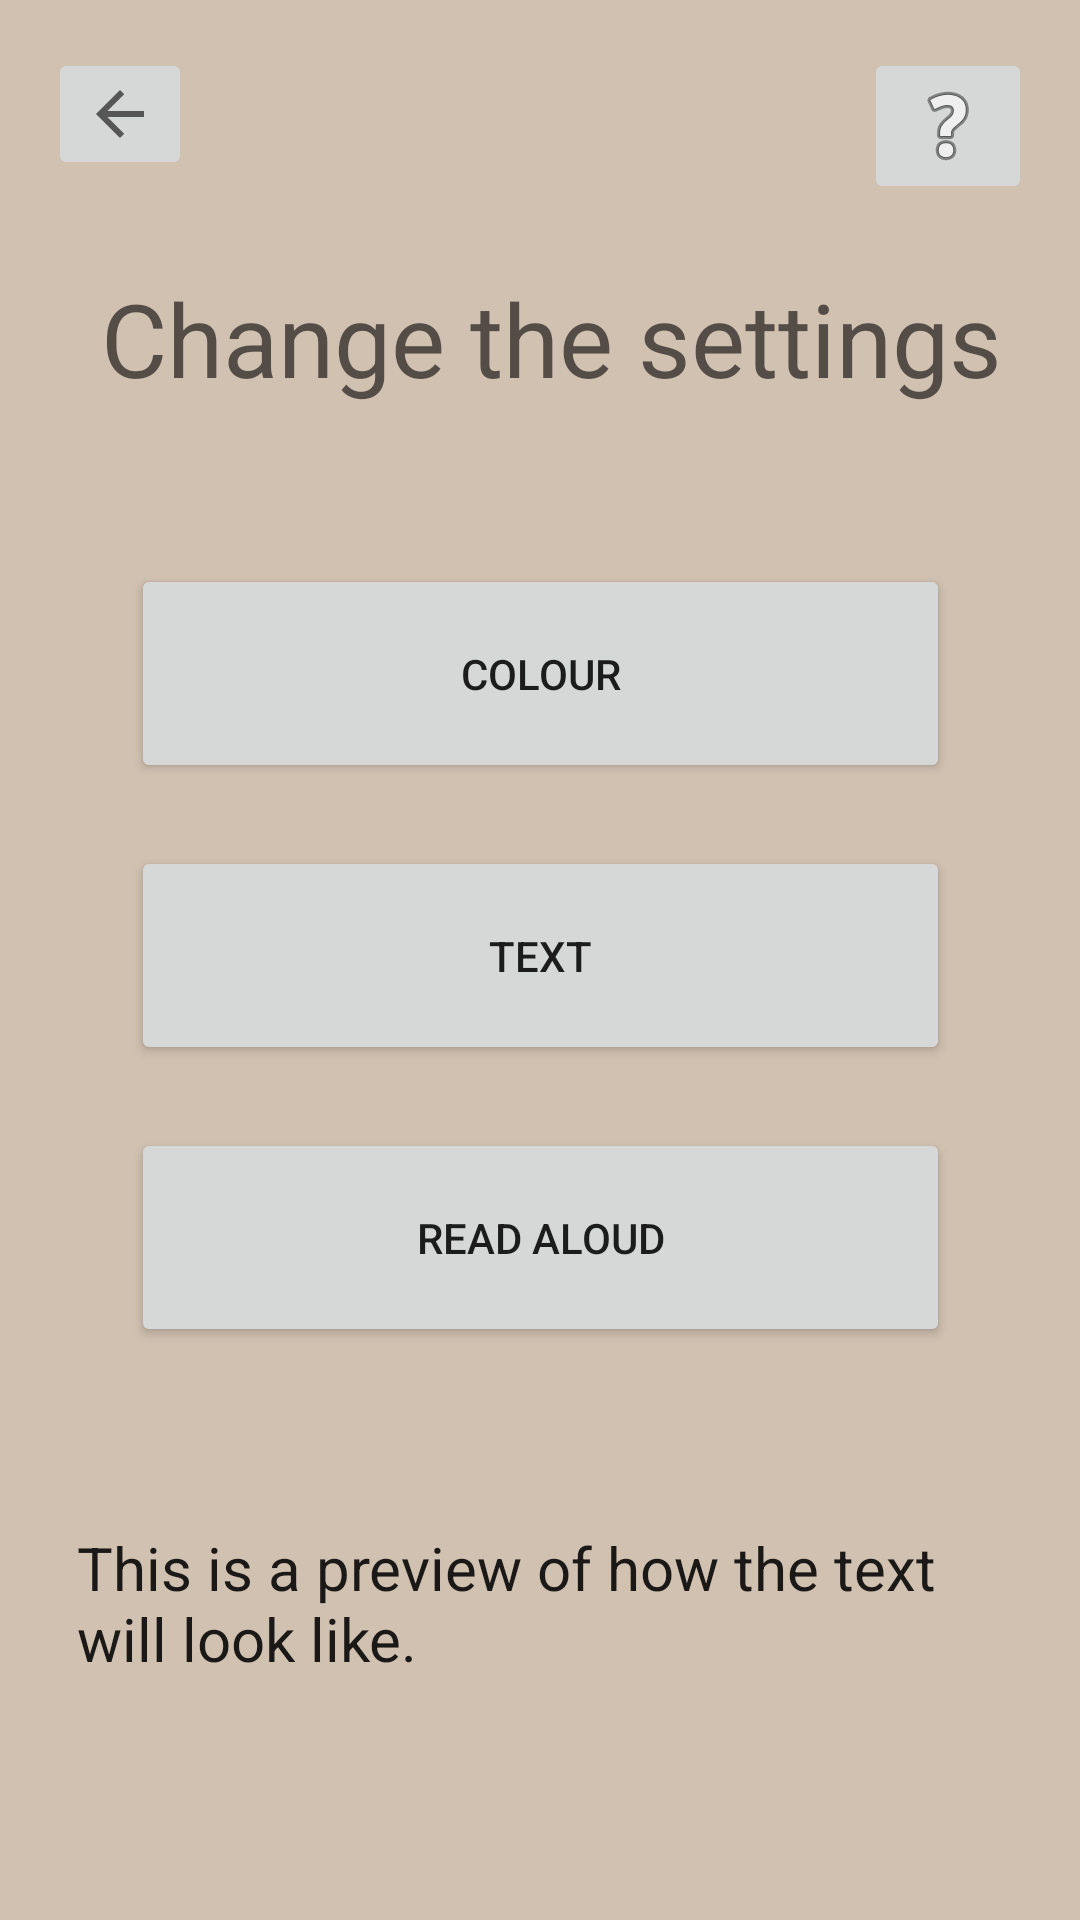

Layout XML and referenced resources for this Android screen:
<!-- AndroidManifest.xml: application theme Theme.PmtApp -->
<!-- res/layout/activity_main.xml -->
<?xml version="1.0" encoding="utf-8"?>
<androidx.constraintlayout.widget.ConstraintLayout xmlns:android="http://schemas.android.com/apk/res/android"
    xmlns:app="http://schemas.android.com/apk/res-auto"
    xmlns:tools="http://schemas.android.com/tools"
    android:layout_width="match_parent"
    android:layout_height="match_parent"
    android:background="@color/backGround"
    tools:context=".MainActivity">

    <ImageButton
        android:id="@+id/backButtonMainPage"
        android:layout_width="wrap_content"
        android:layout_height="wrap_content"
        android:layout_marginStart="16dp"
        android:layout_marginTop="16dp"
        app:layout_constraintStart_toStartOf="parent"
        app:layout_constraintTop_toTopOf="parent"
        app:srcCompat="?attr/homeAsUpIndicator" />

    <Button
        android:id="@+id/read_button"
        android:layout_width="273dp"
        android:layout_height="73dp"
        android:layout_marginBottom="60dp"
        android:text="Read aloud"
        app:layout_constraintBottom_toTopOf="@+id/preview_text"
        app:layout_constraintEnd_toEndOf="parent"
        app:layout_constraintStart_toStartOf="parent" />

    <Button
        android:id="@+id/text_button"
        android:layout_width="273dp"
        android:layout_height="73dp"
        android:layout_marginBottom="21dp"
        android:text="Text"
        app:layout_constraintBottom_toTopOf="@+id/read_button"
        app:layout_constraintEnd_toEndOf="parent"
        app:layout_constraintHorizontal_bias="0.5"
        app:layout_constraintStart_toStartOf="parent" />

    <Button
        android:id="@+id/colour_button"
        android:layout_width="273dp"
        android:layout_height="73dp"
        android:layout_marginBottom="21dp"
        android:text="Colour"
        app:layout_constraintBottom_toTopOf="@+id/text_button"
        app:layout_constraintEnd_toEndOf="parent"
        app:layout_constraintHorizontal_bias="0.5"
        app:layout_constraintStart_toStartOf="parent" />

    <TextView
        android:id="@+id/preview_text"
        android:layout_width="309dp"
        android:layout_height="54dp"
        android:layout_marginBottom="77dp"
        android:text="This is a preview of how the text will look like."
        android:textAppearance="@style/TextAppearance.AppCompat.Body1"
        android:textSize="20sp"
        app:layout_constraintBottom_toBottomOf="parent"
        app:layout_constraintEnd_toEndOf="parent"
        app:layout_constraintHorizontal_bias="0.5"
        app:layout_constraintStart_toStartOf="parent" />

    <TextView
        android:id="@+id/change_settings_title"
        android:layout_width="328dp"
        android:layout_height="59dp"
        android:layout_marginTop="22dp"
        android:gravity="center_horizontal"
        android:text="Change the settings"
        android:textAppearance="@style/TextAppearance.AppCompat.Display1"
        app:layout_constraintEnd_toEndOf="parent"
        app:layout_constraintHorizontal_bias="0.614"
        app:layout_constraintStart_toStartOf="parent"
        app:layout_constraintTop_toBottomOf="@+id/helpButtonHome" />

    <ImageButton
        android:id="@+id/helpButtonHome"
        android:layout_width="wrap_content"
        android:layout_height="wrap_content"
        android:layout_marginTop="16dp"
        android:layout_marginEnd="16dp"
        app:layout_constraintEnd_toEndOf="parent"
        app:layout_constraintTop_toTopOf="parent"
        app:srcCompat="@android:drawable/ic_menu_help" />
</androidx.constraintlayout.widget.ConstraintLayout>
<!-- resources referenced by this layout -->
<resources>
  <color name="backGround">#D1C1B1</color>
  <style name="Theme.PmtApp" parent="Theme.MaterialComponents.DayNight.DarkActionBar">
          
          <item name="colorPrimary">@color/purple_500</item>
          <item name="colorPrimaryVariant">@color/purple_700</item>
          <item name="colorOnPrimary">@color/white</item>
          
          <item name="colorSecondary">@color/teal_200</item>
          <item name="colorSecondaryVariant">@color/teal_700</item>
          <item name="colorOnSecondary">@color/black</item>
          
          <item name="android:statusBarColor" tools:targetApi="l">?attr/colorPrimaryVariant</item>
          
      </style>
  <color name="purple_500">#FF6200EE</color>
  <color name="purple_700">#FF3700B3</color>
  <color name="white">#FFFFFFFF</color>
  <color name="teal_200">#FF03DAC5</color>
  <color name="teal_700">#FF018786</color>
  <color name="black">#FF000000</color>
</resources>
